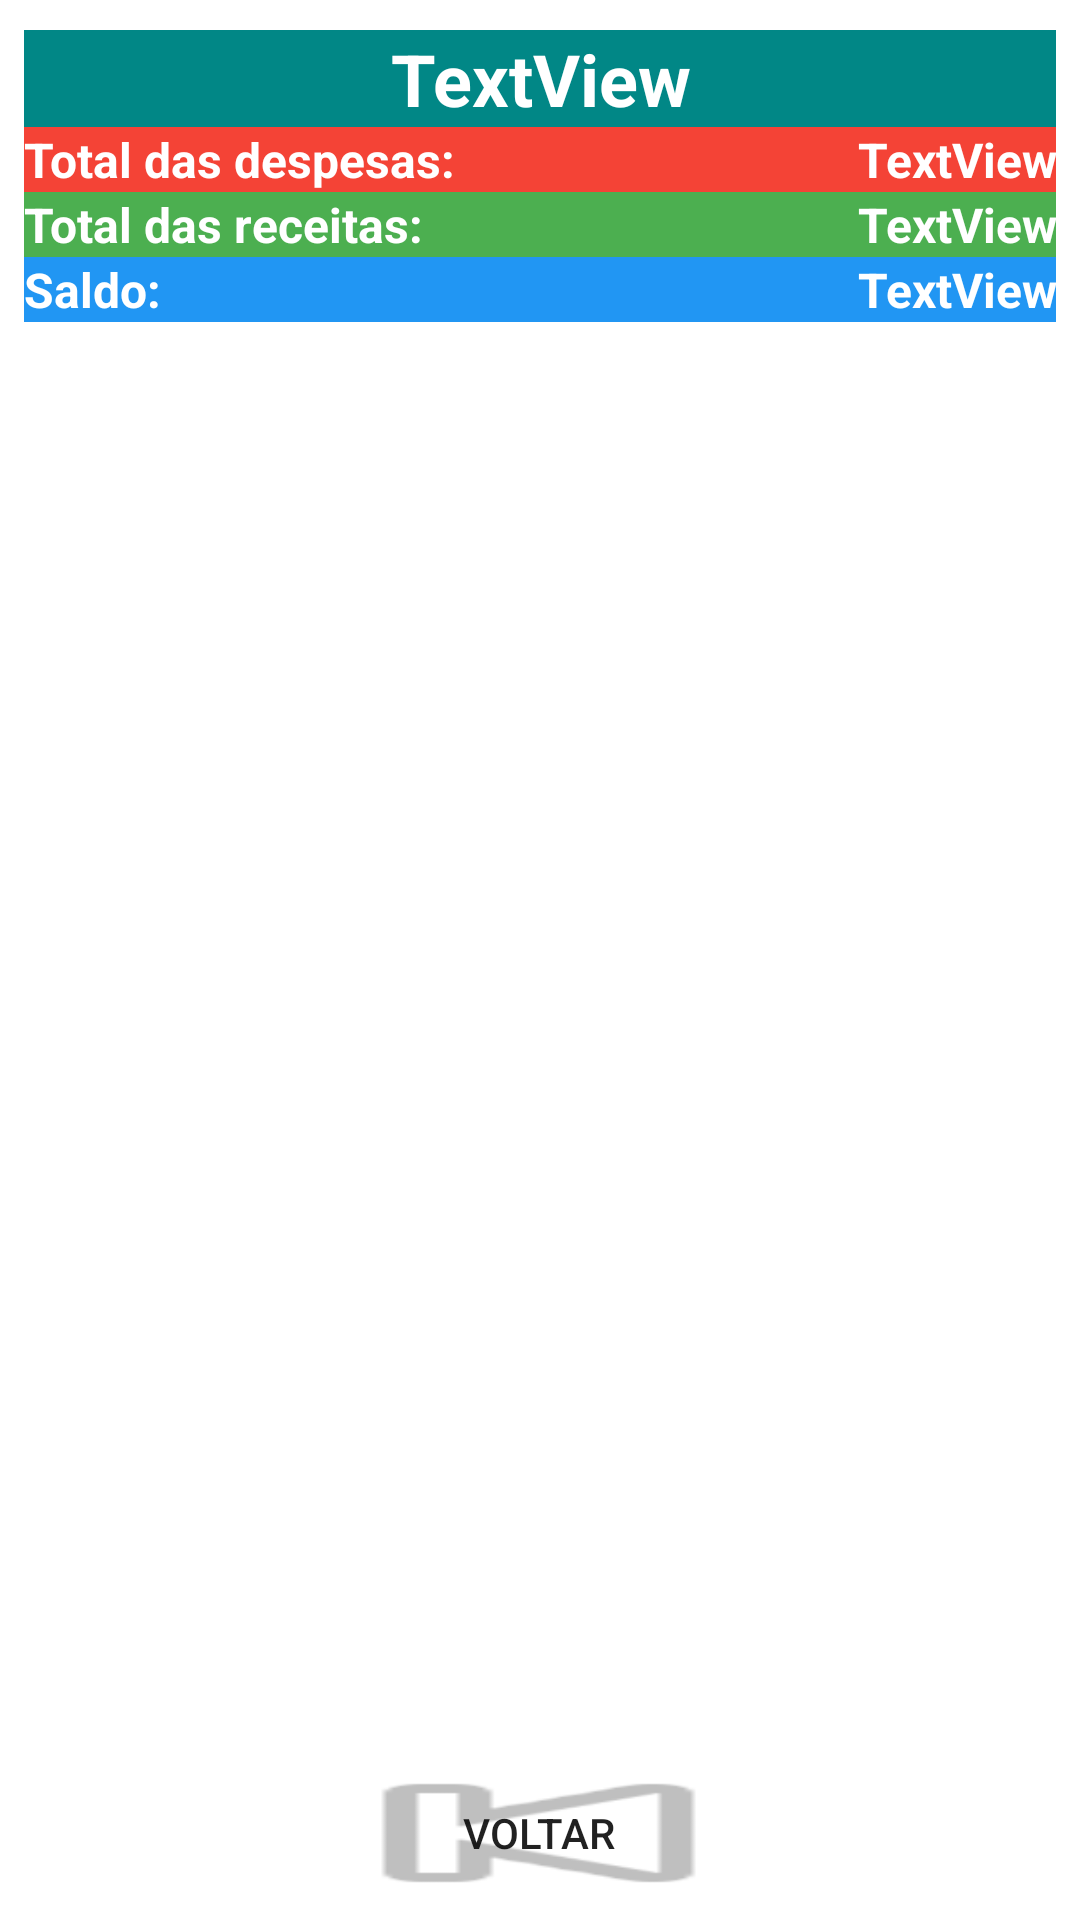

Reconstruct the res/layout file that produces this screen, plus the resources it refers to.
<!-- AndroidManifest.xml: application theme Theme.ControleDeDespesas -->
<!-- res/layout/activity_listar_custeio_receita_relatorio.xml -->
<?xml version="1.0" encoding="utf-8"?>
<androidx.constraintlayout.widget.ConstraintLayout xmlns:android="http://schemas.android.com/apk/res/android"
    xmlns:app="http://schemas.android.com/apk/res-auto"
    xmlns:tools="http://schemas.android.com/tools"
    android:layout_width="match_parent"
    android:layout_height="match_parent"
    tools:context=".Listar.ListarCusteioReceitaActivity2">

    <TextView
        android:id="@+id/textSaldo4"
        android:layout_width="0dp"
        android:layout_height="wrap_content"
        android:layout_marginEnd="8dp"
        android:layout_marginRight="8dp"
        android:background="@color/azul"
        android:gravity="right"
        android:text="TextView"
        android:textColor="@color/white"
        android:textSize="16sp"
        android:textStyle="bold"
        app:layout_constraintBottom_toTopOf="@+id/listaCuteioReceitaRelatorio"
        app:layout_constraintEnd_toEndOf="parent"
        app:layout_constraintStart_toEndOf="@+id/textView33"
        app:layout_constraintTop_toBottomOf="@+id/textTotalReceita4" />

    <TextView
        android:id="@+id/textTotalReceita4"
        android:layout_width="0dp"
        android:layout_height="wrap_content"
        android:layout_marginEnd="8dp"
        android:layout_marginRight="8dp"
        android:background="@color/verde"
        android:gravity="right"
        android:text="TextView"
        android:textColor="@color/white"
        android:textSize="16sp"
        android:textStyle="bold"
        app:layout_constraintBottom_toTopOf="@+id/textSaldo4"
        app:layout_constraintEnd_toEndOf="parent"
        app:layout_constraintStart_toEndOf="@+id/textView32"
        app:layout_constraintTop_toBottomOf="@+id/textTotalDespesa4" />

    <TextView
        android:id="@+id/textTotalDespesa4"
        android:layout_width="0dp"
        android:layout_height="wrap_content"
        android:layout_marginEnd="8dp"
        android:layout_marginRight="8dp"
        android:background="@color/vermelho"
        android:gravity="right"
        android:text="TextView"
        android:textColor="@color/white"
        android:textSize="16sp"
        android:textStyle="bold"
        app:layout_constraintBottom_toTopOf="@+id/textTotalReceita4"
        app:layout_constraintEnd_toEndOf="parent"
        app:layout_constraintStart_toEndOf="@+id/textView31"
        app:layout_constraintTop_toBottomOf="@+id/textPeriodo" />

    <TextView
        android:id="@+id/textView31"
        android:layout_width="0dp"
        android:layout_height="wrap_content"
        android:layout_marginStart="8dp"
        android:layout_marginLeft="8dp"
        android:background="@color/vermelho"
        android:text="Total das despesas: "
        android:textColor="@color/white"
        android:textSize="16sp"
        android:textStyle="bold"
        app:layout_constraintBottom_toTopOf="@+id/textTotalReceita4"
        app:layout_constraintEnd_toStartOf="@+id/textTotalDespesa4"
        app:layout_constraintStart_toStartOf="parent"
        app:layout_constraintTop_toBottomOf="@+id/textPeriodo" />

    <TextView
        android:id="@+id/textView32"
        android:layout_width="0dp"
        android:layout_height="wrap_content"
        android:layout_marginStart="8dp"
        android:layout_marginLeft="8dp"
        android:background="@color/verde"
        android:text="Total das receitas:"
        android:textColor="@color/white"
        android:textSize="16sp"
        android:textStyle="bold"
        app:layout_constraintBottom_toTopOf="@+id/textSaldo4"
        app:layout_constraintEnd_toStartOf="@+id/textTotalReceita4"
        app:layout_constraintStart_toStartOf="parent"
        app:layout_constraintTop_toBottomOf="@+id/textView31" />

    <TextView
        android:id="@+id/textView33"
        android:layout_width="0dp"
        android:layout_height="wrap_content"
        android:layout_marginStart="8dp"
        android:layout_marginLeft="8dp"
        android:background="@color/azul"
        android:text="Saldo:"
        android:textColor="@color/white"
        android:textSize="16sp"
        android:textStyle="bold"
        app:layout_constraintBottom_toTopOf="@+id/listaCuteioReceitaRelatorio"
        app:layout_constraintEnd_toStartOf="@+id/textSaldo4"
        app:layout_constraintStart_toStartOf="parent"
        app:layout_constraintTop_toBottomOf="@+id/textView32" />

    <Button
        android:id="@+id/button6"
        android:layout_width="215dp"
        android:layout_height="58dp"
        android:layout_marginStart="111dp"
        android:layout_marginLeft="111dp"
        android:layout_marginEnd="112dp"
        android:layout_marginRight="112dp"
        android:background="@android:drawable/ic_media_previous"
        android:text="Voltar"
        app:layout_constraintBottom_toBottomOf="parent"
        app:layout_constraintEnd_toEndOf="parent"
        app:layout_constraintStart_toStartOf="parent"
        app:layout_constraintTop_toBottomOf="@+id/listaCuteioReceitaRelatorio" />

    <ListView
        android:id="@+id/listaCuteioReceitaRelatorio"
        android:layout_width="0dp"
        android:layout_height="0dp"
        android:layout_marginStart="8dp"
        android:layout_marginLeft="8dp"
        android:layout_marginEnd="8dp"
        android:layout_marginRight="8dp"
        app:layout_constraintBottom_toTopOf="@+id/button6"
        app:layout_constraintEnd_toEndOf="parent"
        app:layout_constraintStart_toStartOf="parent"
        app:layout_constraintTop_toBottomOf="@+id/textSaldo4" />

    <TextView
        android:id="@+id/textPeriodo"
        android:layout_width="0dp"
        android:layout_height="wrap_content"
        android:layout_marginStart="8dp"
        android:layout_marginLeft="8dp"
        android:layout_marginTop="10dp"
        android:layout_marginEnd="8dp"
        android:layout_marginRight="8dp"
        android:background="@color/teal_700"
        android:gravity="center"
        android:text="TextView"
        android:textColor="@color/white"
        android:textSize="24sp"
        android:textStyle="bold"
        app:layout_constraintBottom_toTopOf="@+id/textTotalDespesa4"
        app:layout_constraintEnd_toEndOf="parent"
        app:layout_constraintStart_toStartOf="parent"
        app:layout_constraintTop_toTopOf="parent" />


</androidx.constraintlayout.widget.ConstraintLayout>
<!-- resources referenced by this layout -->
<resources>
  <color name="azul">#2196F3</color>
  <color name="teal_700">#FF018786</color>
  <color name="verde">#4CAF50</color>
  <color name="vermelho">#F44336</color>
  <color name="white">#FFFFFFFF</color>
  <style name="Theme.ControleDeDespesas" parent="Theme.MaterialComponents.DayNight.DarkActionBar">
          
          <item name="colorPrimary">@color/purple_500</item>
          <item name="colorPrimaryVariant">@color/purple_700</item>
          <item name="colorOnPrimary">@color/white</item>
          
          <item name="colorSecondary">@color/teal_200</item>
          <item name="colorSecondaryVariant">@color/teal_700</item>
          <item name="colorOnSecondary">@color/black</item>
          
          <item name="android:statusBarColor" tools:targetApi="l">?attr/colorPrimaryVariant</item>
          
      </style>
  <color name="purple_500">#FF6200EE</color>
  <color name="purple_700">#FF3700B3</color>
  <color name="teal_200">#FF03DAC5</color>
  <color name="black">#FF000000</color>
</resources>
